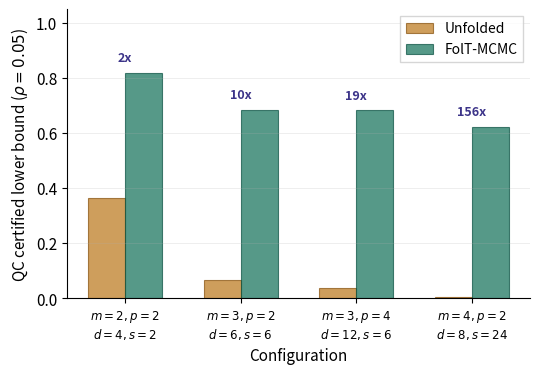

Write the Python code that produced this figure.
"""
Figure 3: QC certified lower bound across label-switching configurations.

PermutationFold, four configs: k2p2/k3p2/k3p4/k4p2.
Unfolded certificate collapses superlinearly with mode count s=|G|;
FolT-MCMC certificate varies much less.

Usage:
    python plot_fig3_gamma_vs_s.py
    # Outputs: fig_gamma_vs_s.pdf, fig_gamma_vs_s.png
"""

import matplotlib
matplotlib.use('Agg')
import matplotlib.pyplot as plt
import numpy as np

plt.rcParams.update({
    'font.family': 'sans-serif',
    'font.size': 11,
    'axes.linewidth': 0.8,
    'figure.dpi': 300,
})

# ── Data from Phase 4 (labelswitching_results.json) ──
configs = [
    {'label': '$m{=}2, p{=}2$\n$d{=}4, s{=}2$',   'gamma_U': 0.366, 'gamma_F': 0.820},
    {'label': '$m{=}3, p{=}2$\n$d{=}6, s{=}6$',   'gamma_U': 0.066, 'gamma_F': 0.685},
    {'label': '$m{=}3, p{=}4$\n$d{=}12, s{=}6$',  'gamma_U': 0.036, 'gamma_F': 0.683},
    {'label': '$m{=}4, p{=}2$\n$d{=}8, s{=}24$',  'gamma_U': 0.004, 'gamma_F': 0.624},
]

labels = [c['label'] for c in configs]
gamma_U = [c['gamma_U'] for c in configs]
gamma_F = [c['gamma_F'] for c in configs]

# ── Plot ──
fig, ax = plt.subplots(figsize=(5.5, 3.8))

x_pos = np.arange(len(configs))
width = 0.32

bars_U = ax.bar(x_pos - width/2, gamma_U, width,
                color='#BA7517', alpha=0.7,
                label='Unfolded',
                edgecolor='#854F0B', linewidth=0.8)
bars_F = ax.bar(x_pos + width/2, gamma_F, width,
                color='#0F6E56', alpha=0.7,
                label='FolT-MCMC',
                edgecolor='#085041', linewidth=0.8)

ax.set_xticks(x_pos)
ax.set_xticklabels(labels, fontsize=8.5)
ax.set_ylabel('QC certified lower bound ($\\rho = 0.05$)')
ax.set_xlabel('Configuration')
ax.legend(frameon=True, fancybox=False, edgecolor='#ccc', fontsize=10,
          loc='upper right')
ax.grid(True, axis='y', alpha=0.3, linewidth=0.5)

# Ratio annotations
for i in range(len(configs)):
    ratio = gamma_F[i] / gamma_U[i]
    y_top = max(gamma_F[i], gamma_U[i])
    ax.annotate(f'{ratio:.0f}x', xy=(x_pos[i], y_top),
                xytext=(0, 8), textcoords='offset points',
                ha='center', fontsize=9, fontweight='bold', color='#3C3489')

ax.spines['top'].set_visible(False)
ax.spines['right'].set_visible(False)
ax.set_ylim(0, 1.05)

fig.tight_layout()
fig.savefig('fig_gamma_vs_s.pdf', bbox_inches='tight')
fig.savefig('fig_gamma_vs_s.png', bbox_inches='tight', dpi=300)
print("Figure 3 saved: fig_gamma_vs_s.pdf, fig_gamma_vs_s.png")
